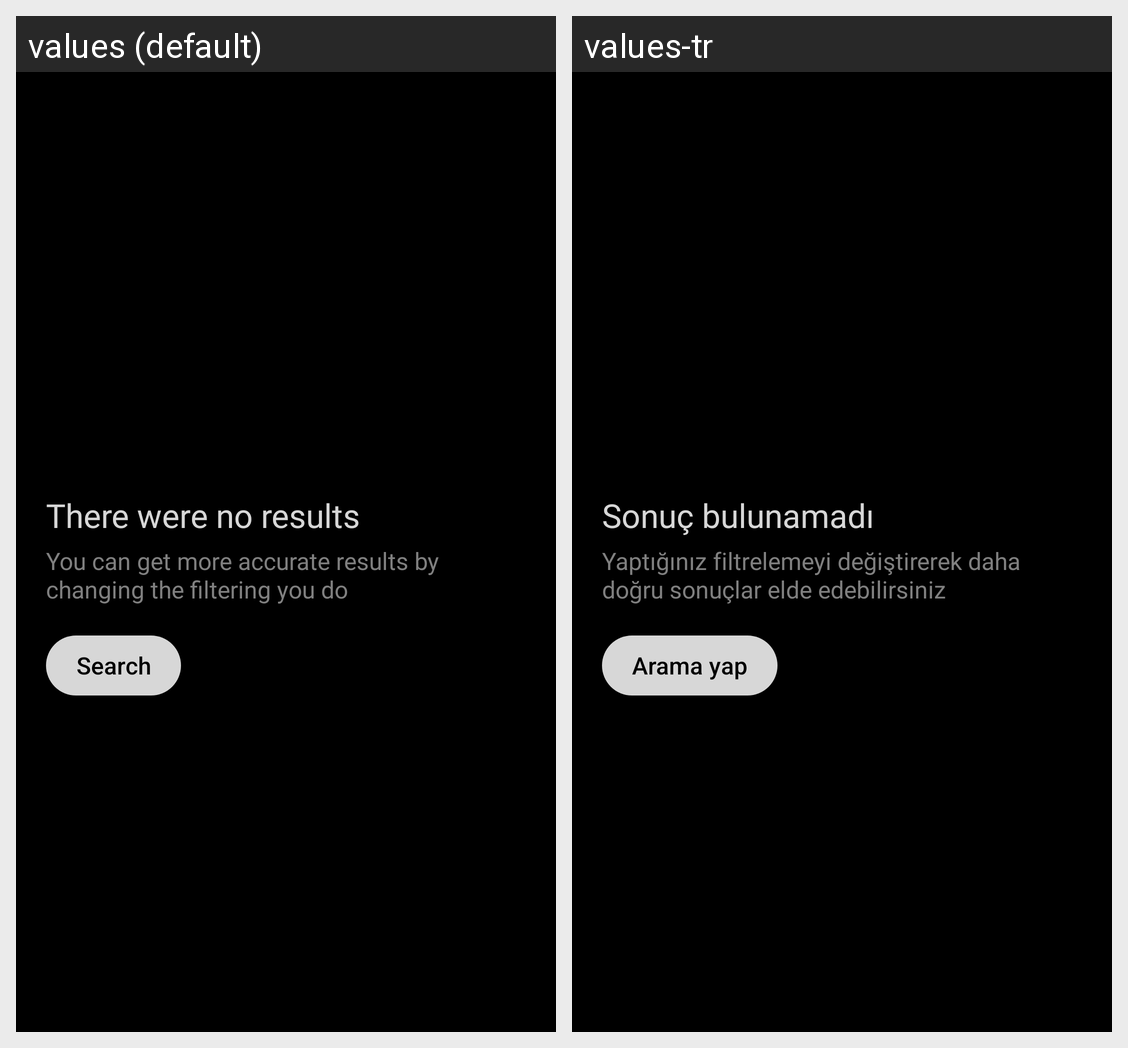

Translations of the strings shown on this Android screen, per locale in the grid:
Android screen res/layout/recycler_empty_post.xml rendered under 2 locales, left to right: values (default), values-tr. Device: Nexus 5 (rendered at 1080×1920; each locale shown at half size, 540×960, under a caption strip naming it); theme Theme.MissedConnection.
Strings drawn on this screen, with the default value and each locale's value (text and hints the layout hard-codes, and strings that could not be matched under every locale, appear in the picture but are not listed):

sonuc_bulunmadi
  values: There were no results
  values-tr: Sonuç bulunamadı

sonuc_bulunamadi_aciklamasi
  values: You can get more accurate results by changing the filtering you do
  values-tr: Yaptığınız filtrelemeyi değiştirerek daha doğru sonuçlar elde edebilirsiniz

tekrar_arama_yap
  values: Search
  values-tr: Arama yap
